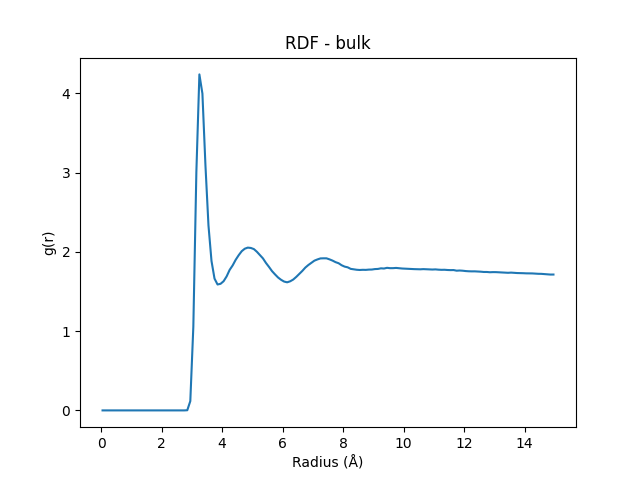

Data behind this chart, as committed beside it:
Radius (Å), RDF
0.05, 0.0
0.15, 0.0
0.25, 0.0
0.35, 0.0
0.45, 0.0
0.55, 0.0
0.65, 0.0
0.75, 0.0
0.85, 0.0
0.95, 0.0
1.05, 0.0
1.15, 0.0
1.25, 0.0
1.35, 0.0
1.45, 0.0
1.55, 0.0
1.65, 0.0
1.75, 0.0
1.85, 0.0
1.95, 0.0
2.05, 0.0
2.15, 0.0
2.25, 0.0
2.35, 0.0
2.45, 0.0
2.55, 0.0
2.65, 0.0
2.75, 0.0
2.85, 0.002038
2.95, 0.117
3.05, 1.056
3.15, 3.005
3.25, 4.24
3.35, 3.998
3.45, 3.094
3.55, 2.336
3.65, 1.886
3.75, 1.663
3.85, 1.589
3.95, 1.598
4.05, 1.63
4.15, 1.691
4.25, 1.773
4.35, 1.83
4.45, 1.901
4.55, 1.959
4.65, 2.009
4.75, 2.04
4.85, 2.054
4.95, 2.05
5.05, 2.036
5.15, 2.002
5.25, 1.96
5.35, 1.918
5.45, 1.861
5.55, 1.811
5.65, 1.758
5.75, 1.716
5.85, 1.677
5.95, 1.648
... 90 more rows
